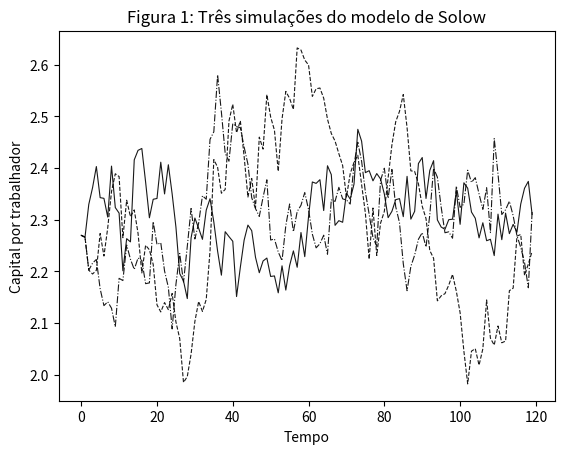
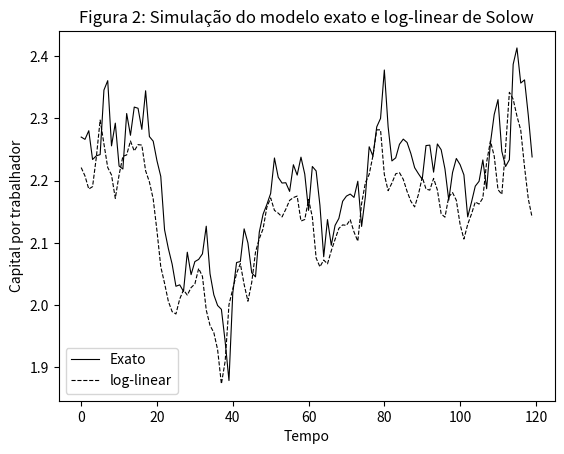

Here is the Python script that generated these plots, in order:

# coding: utf-8

# In[18]:


##
## Modelo de Solow
## Descrição: Implementa um modelo de Solow em python
## Autor: Guilherme Luft Mendes
## Data: 09/12/2017
## Versão: 1.0
##


# In[19]:


## Importação de bibliotecas
import math
import matplotlib.pyplot as plt
import numpy as np


# In[79]:


# Construção do modelo
class Solow():
    '''
    Modelo de Solow
    '''
    
    def __init__(self, tech=1, techGrowth=0, stochasticProcess=None, capital=1, labour=1, labourGrowth=0,
                depreciation=0, savings=0, theta=0):
        '''
        Inicializa o modelo
        '''
        
        # -- Parâmetros --
        self.tech = tech # Tecnologia
        self.techGrowth = techGrowth # Crescimento tecnológico (%)
        self.stochasticProcess = stochasticProcess # Processo estocástico (função lambda)
        self.capital = capital # Estoque total de capital
        self.labour = labour # Estoque total de trabalho
        self.labourGrowth = labourGrowth # Crescimento da força de trabalho (%)
        self.depreciation = depreciation # Depreciação do capital (%)
        self.savings = savings # Taxa de poupança (%)
        self.theta = theta # Renda do capital (Cobb-Douglas)
        
        self.lastStochastic = None
        
    def function(self):
        '''
        Função de produção (Cobb-Douglas)
        '''
        
        return self.capital ** self.theta * self.labour ** (1-self.theta)
        
    def production(self):
        '''
        Produção: tecnologia * função de produção
        '''
        
        return self.tech * self.function()
    
    def productionPW(self):
        '''
        Produção por trabalhador
        '''
        
        return self.production / self.labour
    
    def nextK(self):
        '''
        Estoque total de capital no período t+1
        '''
            
        return (1 - self.depreciation) * self.capital + self.savings * self.production()
    
    def loglin(self):
        '''
        Aproximação log-linear do estoque de capital por trabalhador em t+1
        '''
        
        b = (1 + self.theta * self.labourGrowth - self.depreciation*(1-self.theta)) / (1 + self.labourGrowth)
        c = (self.depreciation + self.labourGrowth) / (1 + self.labourGrowth)
        
        return (b * self.capitalPW() + c * self.lastStochastic)
    
    def nextL(self):
        '''
        Próxima quantidade de trabalhadores
        '''
        
        return self.labour * (1 + self.labourGrowth)
    
    def nextT(self):
        '''
        Próximo nível de tecnologia
        '''
        
        # Se houver processo estocástico, realiza-o
        if self.stochasticProcess != None:
            st = self.stochasticProcess()
            self.lastStochastic = st
            return st
        
        # Senão, aplica taxa de crescimento geométrico
        else:
            return self.tech * (1 + self.techGrowth)
    
    def update(self):
        '''
        Atualiza os níveis de capital, trabalho e tecnologia, passando do período
        t para o período t+1
        '''
        
        self.capital = self.nextK()
        self.labour = self.nextL()
        self.tech = self.nextT()
        
    def capitalPW(self):
        '''
        Capital por trabalhador
        '''
        
        return self.capital / self.labour
        
    def stationary(self):
        '''
        Retorna o capital por trabalhador no estado estacionário
        '''
        
        return ((self.savings * self.tech) / (self.depreciation + self.labourGrowth)) ** (1 / (1 - self.theta))
    
    def KGR(self):
        '''
        Retorna a taxa de crescimento do capital por trabalhador (capital growth)
        '''
        
        return self.nextK() / self.capital
    
    def stationaryKGR(self):
        '''
        Retorna a taxa de crescimento do capital por trabalhador, no estado estacionário
        '''
        
        return ((1 + self.techGrowth) ** (1 / (1 - self.theta)))
    
    def goldenSavings(self):
        '''
        Retorna a regra de ouro da poupança, ou o nível de poupança que maximiza
        o bem estar no estado estacionário
        '''
        
        return ((self.depreciation + self.labourGrowth) / (self.theta * self.tech)) ** (1 / (1 - self.theta))
    
    
    def ts(self, length, log=False):
        '''
        Gera uma série temporal da evolução do capital por trabalhador
            length : tamanho da série
            log    : se True, gera também uma série paralela com as aproximações log-lineares
        '''
        
        data = []
        logs = []
        
        for i in range(length+1):
            data.append(self.capitalPW())
            
            if log == True and len(data) > 1:
                logs.append(self.loglin())
                
            self.update()
        
        if log == True:
            return data[:-1], logs
        else:
            return data[:-1]
        


# In[80]:


# Exemplo 1 - Modelo estocástico

size = 120
fig, ax = plt.subplots()
lines = ['-', '--', '-.']
media = [0] * size

for i in range(3):
    model = Solow(depreciation=0.1, savings=0.2, theta=0.36, labourGrowth=0.02, capital=2.27,
                 stochasticProcess = lambda : math.exp(np.random.normal(0,0.2)))
    
    data = model.ts(size)
    for j in range(size):
        media[j] += data[j] / 3
    
    ax.plot(data, lines[i], alpha=0.9, c='black', lw=0.8)

ax.set_xlabel('Tempo')
ax.set_ylabel('Capital por trabalhador')
ax.set_title('Figura 1: Três simulações do modelo de Solow')
plt.show()


# In[90]:


# Exemplo 2 - Aproximação log-linear

model = Solow(depreciation=0.1, savings=0.2, theta=0.36, labourGrowth=0.02, capital=2.27,
                 stochasticProcess = lambda : math.exp(np.random.normal(0,0.2)))

size = 120
data, logs = model.ts(size, log=True)

fig, ax = plt.subplots()
ax.plot(data, '-', c='k', lw=0.8, label='Exato')
ax.plot(logs, '--', c='k', lw=0.8, label='log-linear')

ax.legend()

ax.set_xlabel('Tempo')
ax.set_ylabel('Capital por trabalhador')
ax.set_title('Figura 2: Simulação do modelo exato e log-linear de Solow')

plt.show()

